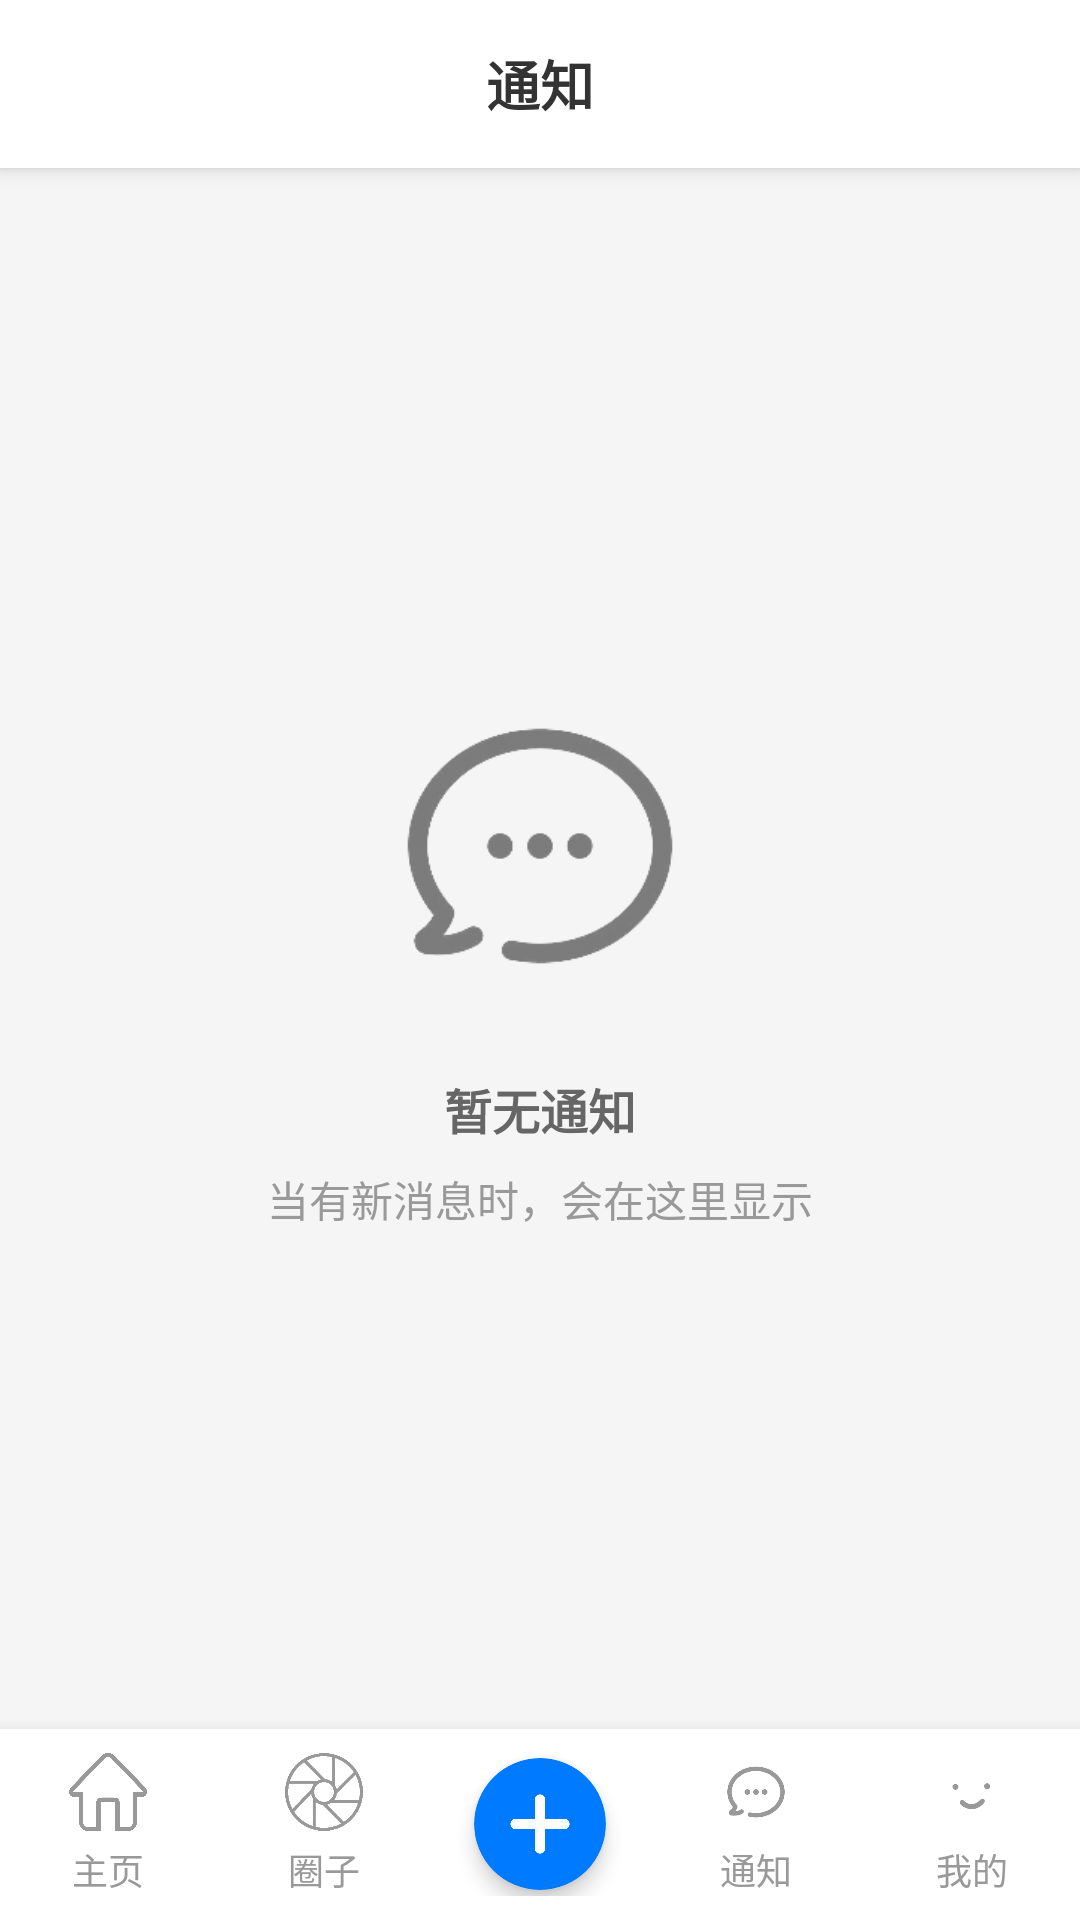

This screen was rendered from an Android layout file. Write that file and the resources it references.
<!-- AndroidManifest.xml: application theme Theme.GameForm -->
<!-- res/layout/activity_notification.xml -->
<?xml version="1.0" encoding="utf-8"?>
<androidx.constraintlayout.widget.ConstraintLayout xmlns:android="http://schemas.android.com/apk/res/android"
    xmlns:app="http://schemas.android.com/apk/res-auto"
    xmlns:tools="http://schemas.android.com/tools"
    android:layout_width="match_parent"
    android:layout_height="match_parent"
    android:background="#F5F5F5"
    android:fitsSystemWindows="true">

    
    <LinearLayout
        android:id="@+id/titleLayout"
        android:layout_width="match_parent"
        android:layout_height="56dp"
        android:background="@android:color/white"
        android:orientation="horizontal"
        android:elevation="4dp"
        android:gravity="center"
        app:layout_constraintEnd_toEndOf="parent"
        app:layout_constraintStart_toStartOf="parent"
        app:layout_constraintTop_toTopOf="parent">

        <TextView
            android:layout_width="wrap_content"
            android:layout_height="wrap_content"
            android:text="通知"
            android:textColor="#333333"
            android:textSize="18sp"
            android:textStyle="bold" />

    </LinearLayout>

    
    <LinearLayout
        android:layout_width="match_parent"
        android:layout_height="0dp"
        android:orientation="vertical"
        android:gravity="center"
        app:layout_constraintBottom_toTopOf="@+id/bottomNavigationInclude"
        app:layout_constraintEnd_toEndOf="parent"
        app:layout_constraintStart_toStartOf="parent"
        app:layout_constraintTop_toBottomOf="@+id/titleLayout">

        
        <ImageView
            android:layout_width="120dp"
            android:layout_height="120dp"
            android:layout_marginBottom="16dp"
            android:alpha="0.5"
            android:src="@mipmap/xx"
            tools:src="@mipmap/xx" />

        
        <TextView
            android:layout_width="wrap_content"
            android:layout_height="wrap_content"
            android:text="暂无通知"
            android:textColor="#666666"
            android:textSize="16sp"
            android:textStyle="bold"
            android:layout_marginBottom="8dp" />

        
        <TextView
            android:layout_width="wrap_content"
            android:layout_height="wrap_content"
            android:text="当有新消息时，会在这里显示"
            android:textColor="#999999"
            android:textSize="14sp"
            android:gravity="center" />

    </LinearLayout>

    
    <include
        android:id="@+id/bottomNavigationInclude"
        layout="@layout/bottom_navigation"
        android:layout_width="match_parent"
        android:layout_height="wrap_content"
        app:layout_constraintBottom_toBottomOf="parent"
        app:layout_constraintEnd_toEndOf="parent"
        app:layout_constraintStart_toStartOf="parent" />

</androidx.constraintlayout.widget.ConstraintLayout>
<!-- res/layout/bottom_navigation.xml (included above) -->
<?xml version="1.0" encoding="utf-8"?>
<LinearLayout xmlns:android="http://schemas.android.com/apk/res/android"
    xmlns:app="http://schemas.android.com/apk/res-auto"
    android:id="@+id/bottomNavigation"
    android:layout_width="match_parent"
    android:layout_height="72dp"
    android:background="@android:color/white"
    android:elevation="8dp"
    android:orientation="horizontal"
    android:paddingTop="8dp"
    android:paddingBottom="8dp">

    <LinearLayout
        android:id="@+id/nav_home"
        android:layout_width="0dp"
        android:layout_height="match_parent"
        android:layout_weight="1"
        android:gravity="center"
        android:orientation="vertical"
        android:clickable="true"
        android:background="?android:attr/selectableItemBackground">

        <ImageView
            android:id="@+id/nav_home_icon"
            android:layout_width="26dp"
            android:layout_height="26dp"
            android:src="@mipmap/zy"
            app:tint="#999999" />

        <TextView
            android:id="@+id/nav_home_text"
            android:layout_width="wrap_content"
            android:layout_height="wrap_content"
            android:layout_marginTop="4dp"
            android:text="主页"
            android:textColor="#999999"
            android:textSize="12sp" />

    </LinearLayout>

    <LinearLayout
        android:id="@+id/nav_dynamic"
        android:layout_width="0dp"
        android:layout_height="match_parent"
        android:layout_weight="1"
        android:gravity="center"
        android:orientation="vertical"
        android:clickable="true"
        android:background="?android:attr/selectableItemBackground">

        <ImageView
            android:id="@+id/nav_dynamic_icon"
            android:layout_width="26dp"
            android:layout_height="26dp"
            android:src="@mipmap/qz"
            app:tint="#999999" />

        <TextView
            android:id="@+id/nav_dynamic_text"
            android:layout_width="wrap_content"
            android:layout_height="wrap_content"
            android:layout_marginTop="4dp"
            android:text="圈子"
            android:textColor="#999999"
            android:textSize="12sp" />

    </LinearLayout>

    <LinearLayout
        android:id="@+id/nav_add"
        android:layout_width="0dp"
        android:layout_height="match_parent"
        android:layout_weight="1"
        android:gravity="center"
        android:orientation="vertical"
        android:clickable="true"
        android:background="?android:attr/selectableItemBackground"
        android:contentDescription="发布">

        <androidx.cardview.widget.CardView
            android:layout_width="44dp"
            android:layout_height="44dp"
            app:cardCornerRadius="22dp"
            app:cardBackgroundColor="#007AFF"
            app:cardElevation="4dp">

            <ImageView
                android:layout_width="26dp"
                android:layout_height="26dp"
                android:layout_gravity="center"
                android:src="@mipmap/ft"
                app:tint="@android:color/white" />

        </androidx.cardview.widget.CardView>

    </LinearLayout>

    <LinearLayout
        android:id="@+id/nav_like"
        android:layout_width="0dp"
        android:layout_height="match_parent"
        android:layout_weight="1"
        android:gravity="center"
        android:orientation="vertical"
        android:clickable="true"
        android:background="?android:attr/selectableItemBackground">

        <ImageView
            android:id="@+id/nav_like_icon"
            android:layout_width="26dp"
            android:layout_height="26dp"
            android:src="@mipmap/xx"
            app:tint="#999999" />

        <TextView
            android:id="@+id/nav_like_text"
            android:layout_width="wrap_content"
            android:layout_height="wrap_content"
            android:layout_marginTop="4dp"
            android:text="通知"
            android:textColor="#999999"
            android:textSize="12sp" />

    </LinearLayout>

    <LinearLayout
        android:id="@+id/nav_profile"
        android:layout_width="0dp"
        android:layout_height="match_parent"
        android:layout_weight="1"
        android:gravity="center"
        android:orientation="vertical"
        android:clickable="true"
        android:background="?android:attr/selectableItemBackground">

        <ImageView
            android:id="@+id/nav_profile_icon"
            android:layout_width="26dp"
            android:layout_height="26dp"
            android:src="@mipmap/tx"
            app:tint="#999999" />

        <TextView
            android:id="@+id/nav_profile_text"
            android:layout_width="wrap_content"
            android:layout_height="wrap_content"
            android:layout_marginTop="4dp"
            android:text="我的"
            android:textColor="#999999"
            android:textSize="12sp" />

    </LinearLayout>

</LinearLayout>
<!-- resources referenced by this layout -->
<resources>
  <!-- mipmap ft: png bitmap (mipmap-hdpi, 6272 bytes) -->
  <!-- mipmap qz: png bitmap (mipmap-hdpi, 92787 bytes) -->
  <!-- mipmap tx: png bitmap (mipmap-hdpi, 9981 bytes) -->
  <!-- mipmap xx: png bitmap (mipmap-hdpi, 20203 bytes) -->
  <!-- mipmap zy: png bitmap (mipmap-hdpi, 209538 bytes) -->
  <style name="Theme.GameForm" parent="Base.Theme.GameForm" />
  <style name="Base.Theme.GameForm" parent="Theme.Material3.DayNight.NoActionBar">
          
          
      </style>
</resources>
